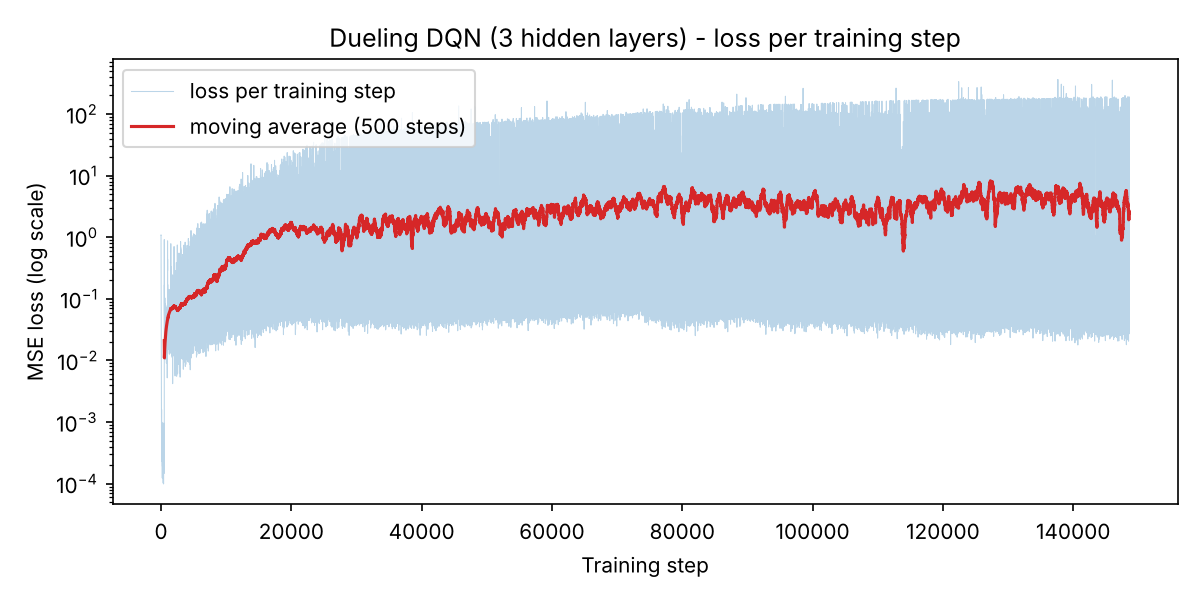

Values plotted in this chart, from the file beside it:
training_step, loss
1, 1.086
2, 1.092
3, 1.012
4, 0.8981
5, 0.7654
6, 0.7285
7, 0.6036
8, 0.5151
9, 0.4256
10, 0.3166
11, 0.4188
12, 0.2274
13, 0.2151
14, 0.3111
15, 0.1975
16, 0.2718
17, 0.2312
18, 0.1126
19, 0.1358
20, 0.07991
21, 0.04261
22, 0.0466
23, 0.02424
24, 0.01693
25, 0.0252
26, 0.01608
27, 0.07066
28, 0.02501
29, 0.05811
30, 0.04869
31, 0.01253
32, 0.01314
33, 0.01871
34, 0.01748
35, 0.01513
36, 0.006837
37, 0.01083
38, 0.00825
39, 0.02682
40, 0.02504
41, 0.004644
42, 0.003527
43, 0.003282
44, 0.007698
45, 0.002929
46, 0.003491
47, 0.001742
48, 0.001586
49, 0.00317
50, 0.002948
51, 0.004065
52, 0.001608
53, 0.003063
54, 0.002488
55, 0.004178
56, 0.00281
57, 0.002656
58, 0.002068
59, 0.002941
60, 0.001337
... 148,519 more rows
